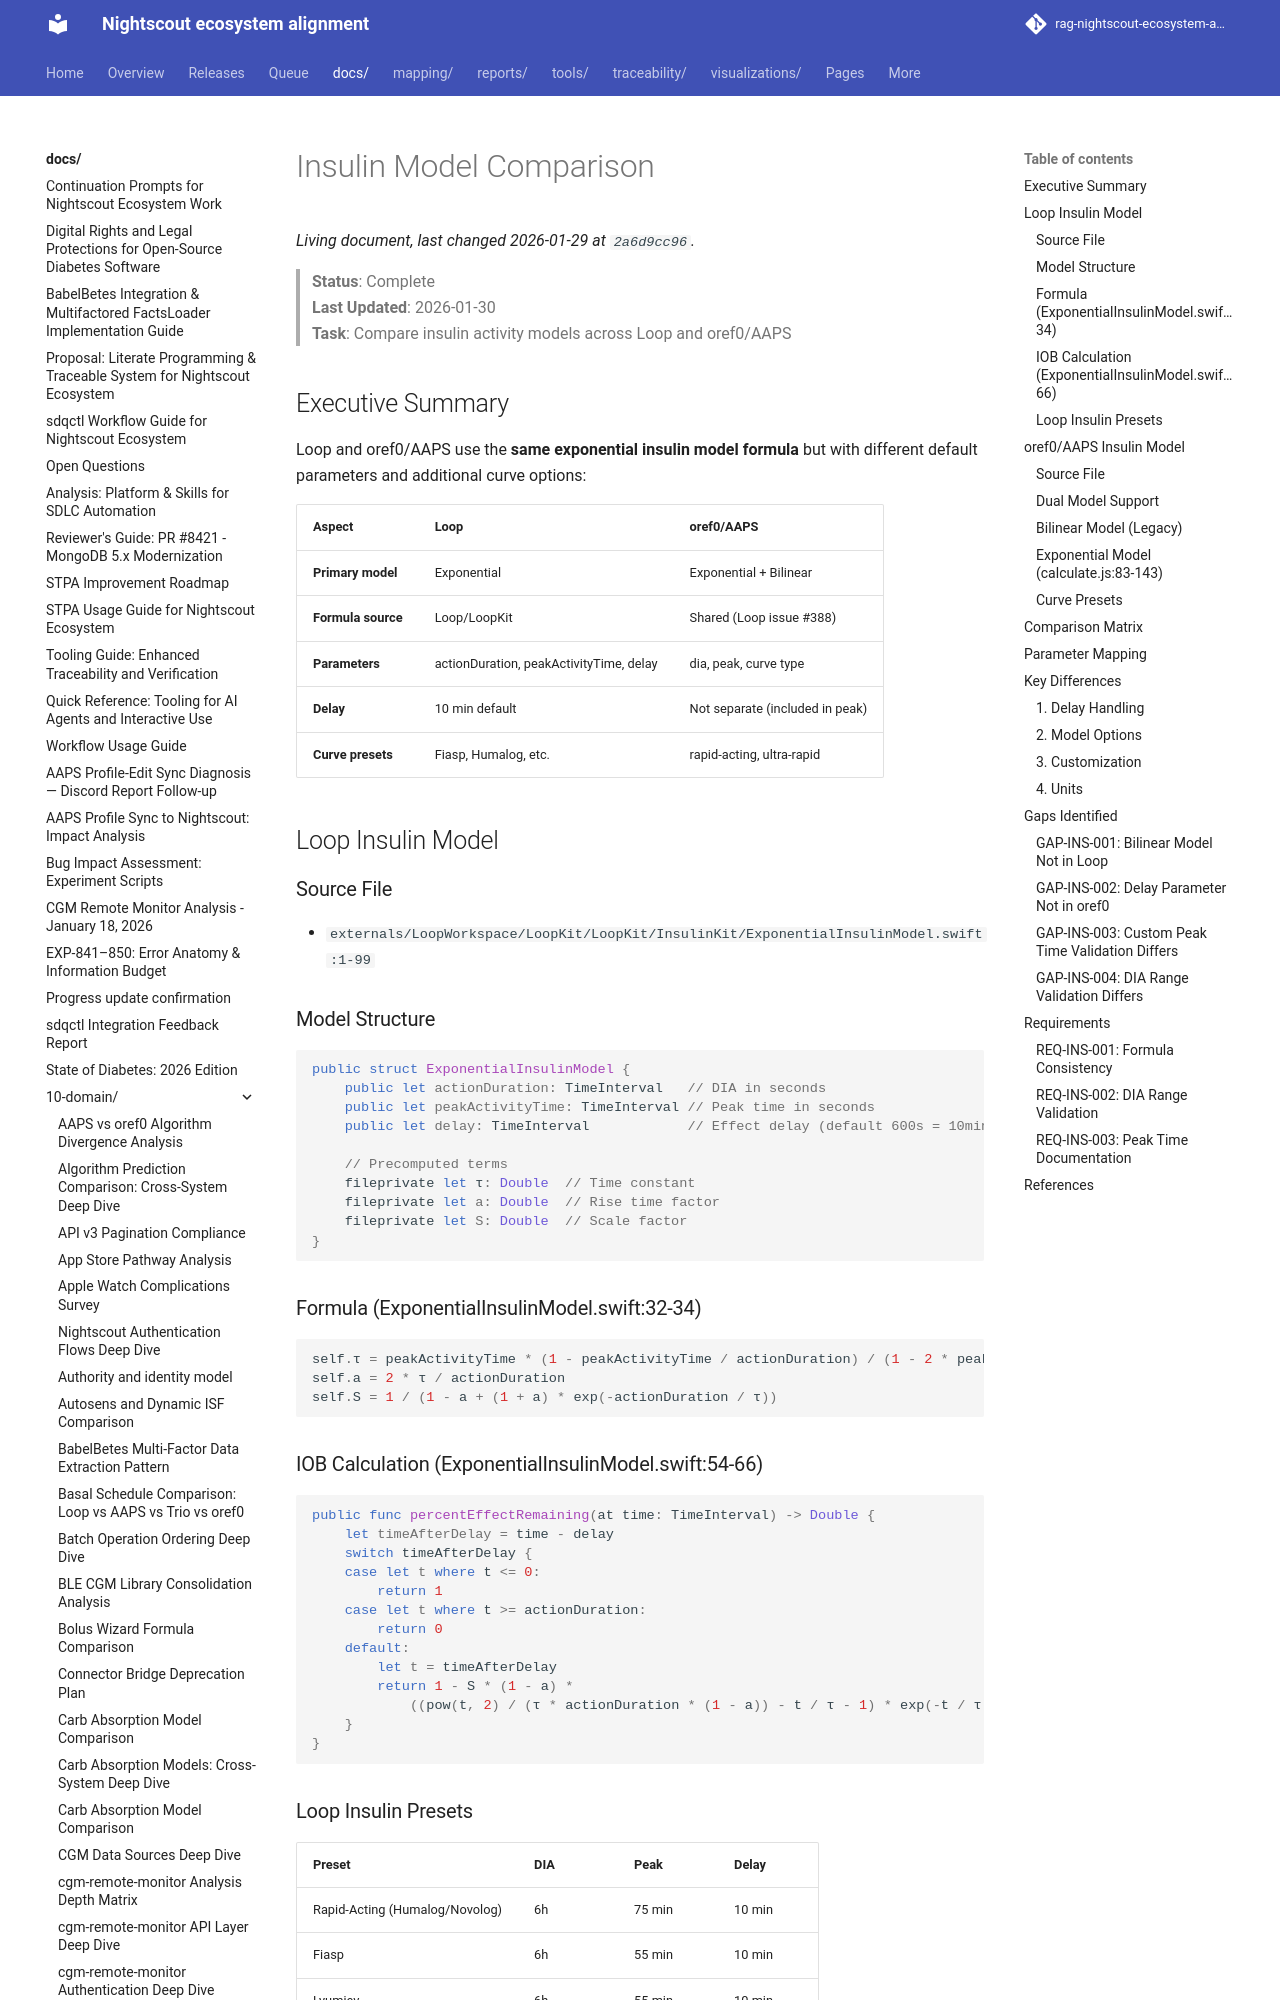

repository: bewest/rag-nightscout-ecosystem-alignment · page: docs/10-domain/insulin-model-comparison.html · generator: mkdocs

# Insulin Model Comparison

> **Status**: Complete  
> **Last Updated**: 2026-01-30  
> **Task**: Compare insulin activity models across Loop and oref0/AAPS

## Executive Summary

Loop and oref0/AAPS use the **same exponential insulin model formula** but with different default parameters and additional curve options:

| Aspect | Loop | oref0/AAPS |
|--------|------|------------|
| **Primary model** | Exponential | Exponential + Bilinear |
| **Formula source** | Loop/LoopKit | Shared (Loop issue #388) |
| **Parameters** | actionDuration, peakActivityTime, delay | dia, peak, curve type |
| **Delay** | 10 min default | Not separate (included in peak) |
| **Curve presets** | Fiasp, Humalog, etc. | rapid-acting, ultra-rapid |

## Loop Insulin Model

### Source File
- `externals/LoopWorkspace/LoopKit/LoopKit/InsulinKit/ExponentialInsulinModel.swift:1-99`

### Model Structure

```swift
public struct ExponentialInsulinModel {
    public let actionDuration: TimeInterval   // DIA in seconds
    public let peakActivityTime: TimeInterval // Peak time in seconds
    public let delay: TimeInterval            // Effect delay (default 600s = 10min)
    
    // Precomputed terms
    fileprivate let τ: Double  // Time constant
    fileprivate let a: Double  // Rise time factor
    fileprivate let S: Double  // Scale factor
}
```

### Formula (ExponentialInsulinModel.swift:32-34)

```swift
self.τ = peakActivityTime * (1 - peakActivityTime / actionDuration) / (1 - 2 * peakActivityTime / actionDuration)
self.a = 2 * τ / actionDuration
self.S = 1 / (1 - a + (1 + a) * exp(-actionDuration / τ))
```

### IOB Calculation (ExponentialInsulinModel.swift:54-66)

```swift
public func percentEffectRemaining(at time: TimeInterval) -> Double {
    let timeAfterDelay = time - delay
    switch timeAfterDelay {
    case let t where t <= 0:
        return 1
    case let t where t >= actionDuration:
        return 0
    default:
        let t = timeAfterDelay
        return 1 - S * (1 - a) *
            ((pow(t, 2) / (τ * actionDuration * (1 - a)) - t / τ - 1) * exp(-t / τ) + 1)
    }
}
```
